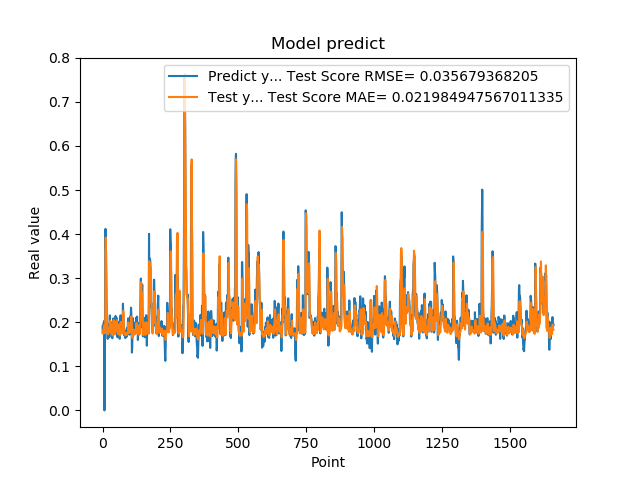

Values plotted in this chart, from the file beside it:
1.905867606399999914e-01, 1.752195559968900973e-01
1.769561022520000082e-01, 1.803151738205716892e-01
1.810430586339999981e-01, 1.788135096307384708e-01
1.955727785830000398e-01, 1.740293135491461918e-01
1.954265981910000005e-01, 1.848884681372323369e-01
2.004670947789999880e-01, 1.904937498874764712e-01
2.029463946819999587e-01, 1.899655016511967442e-01
0.000000000000000000e+00, 1.935984650755161740e-01
1.862521618600000151e-01, 1.804437712336156574e-01
1.862153261900000301e-01, 1.801629535401260696e-01
4.038094580169999670e-01, 1.754320636136009470e-01
4.118085205549999461e-01, 3.397693554116702486e-01
3.743042349819999948e-01, 3.920332802442588194e-01
3.571429848669999685e-01, 3.305355411041600577e-01
2.572054266930000055e-01, 3.072276628455312131e-01
2.409307956699999753e-01, 2.766193695488091686e-01
2.253161966800000249e-01, 2.320813885880989857e-01
1.935185044999999937e-01, 2.086065446219284858e-01
1.787700653079999924e-01, 1.905038281383023835e-01
1.622045934200000150e-01, 1.791948593859513938e-01
1.761920750140000269e-01, 1.725817732594614462e-01
1.883655935530000325e-01, 1.730555474892891687e-01
1.861467957499999548e-01, 1.779723680398877239e-01
1.954913884399999968e-01, 1.786628846903355050e-01
1.954011768099999935e-01, 1.826266170453218762e-01
1.660518944260000185e-01, 1.876559533283950754e-01
1.907722949980000249e-01, 1.792380508624576707e-01
2.156041562559999625e-01, 1.806036795978778753e-01
1.898660957809999716e-01, 2.032357498224752201e-01
1.770474612709999895e-01, 1.968029410153416814e-01
2.001174986360000074e-01, 1.759974038132117446e-01
1.948629021640000125e-01, 1.922354451320238411e-01
1.922753006219999894e-01, 1.960279595330159108e-01
1.779100298880000042e-01, 1.820451496852608375e-01
1.810636967419999854e-01, 1.762038299107471784e-01
1.680064052340000114e-01, 1.729934432554244006e-01
1.635809391740000174e-01, 1.735048936351868132e-01
1.706920862200000111e-01, 1.704518181860035508e-01
1.916799396280000345e-01, 1.734618428220995323e-01
2.085516005749999957e-01, 1.767647457215491824e-01
2.058236002919999752e-01, 1.974434024727306503e-01
1.828240007160000513e-01, 2.048287597284778327e-01
1.857409924269999846e-01, 1.869983147778548349e-01
1.775099337099999841e-01, 1.747966233026673200e-01
1.752161234619999952e-01, 1.744530751278610681e-01
1.971126049759999999e-01, 1.724297361674220486e-01
1.845117062330000057e-01, 1.788190796623278789e-01
1.984785944219999987e-01, 1.794633231133233586e-01
2.143009155989999692e-01, 1.845547186889111846e-01
1.841159015890000139e-01, 2.002927669878257766e-01
2.104043960570000094e-01, 1.906467744771546124e-01
2.032361328599999739e-01, 1.896010136111328792e-01
2.088565975429999833e-01, 2.027538671989687624e-01
1.960448026660000231e-01, 2.050745382669884875e-01
1.900728046889999523e-01, 1.927361903174638902e-01
1.658952832220000062e-01, 1.796184929807116692e-01
1.872539073229999851e-01, 1.737005168791406207e-01
1.852532625200000171e-01, 1.738321590490644053e-01
1.799222826959999966e-01, 1.759589264869512448e-01
2.012764066460000223e-01, 1.746641679721359364e-01
1.978618204589999985e-01, 1.913010026568336130e-01
... 1,599 more rows
